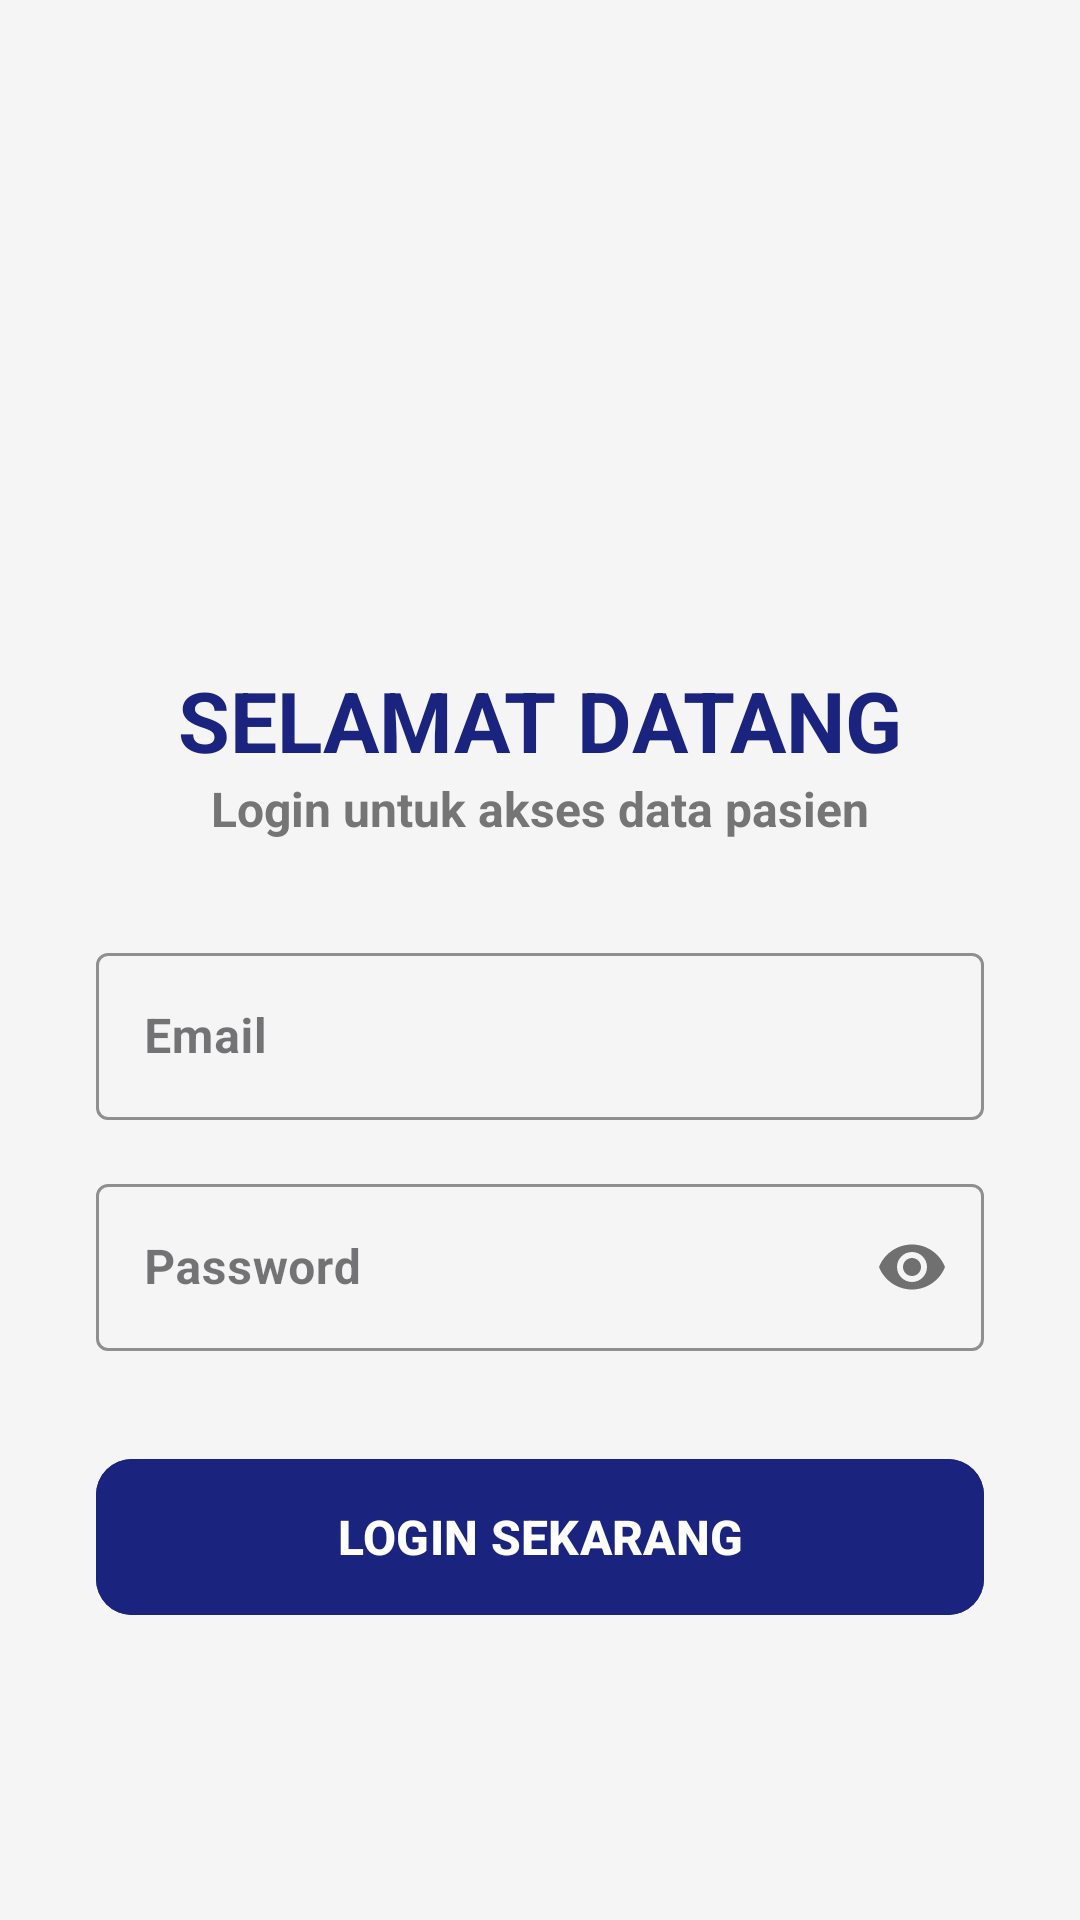

Android layout source for this screen:
<!-- AndroidManifest.xml: activity theme Theme.LoginApiApp -->
<!-- res/layout/activity_main.xml -->
<?xml version="1.0" encoding="utf-8"?>
<ScrollView xmlns:android="http://schemas.android.com/apk/res/android"
    xmlns:app="http://schemas.android.com/apk/res-auto"
    android:layout_width="match_parent"
    android:layout_height="match_parent"
    android:fillViewport="true"
    android:background="@color/bg_light">

    <LinearLayout
        android:layout_width="match_parent"
        android:layout_height="wrap_content"
        android:orientation="vertical"
        android:gravity="center"
        android:padding="32dp">

        <ImageView
            android:layout_width="100dp"
            android:layout_height="100dp"
            android:src="@mipmap/ic_launcher_round"
            android:layout_marginBottom="24dp"/>

        <TextView
            android:layout_width="match_parent"
            android:layout_height="wrap_content"
            android:text="SELAMAT DATANG"
            android:textAlignment="center"
            android:textSize="28sp"
            android:textStyle="bold"
            android:textColor="@color/primary" />

        <TextView
            android:layout_width="match_parent"
            android:layout_height="wrap_content"
            android:text="Login untuk akses data pasien"
            android:textAlignment="center"
            android:textSize="16sp"
            android:textStyle="bold"
            android:textColor="@color/text_secondary"
            android:layout_marginBottom="32dp" />

        <com.google.android.material.textfield.TextInputLayout
            android:layout_width="match_parent"
            android:layout_height="wrap_content"
            style="@style/Widget.MaterialComponents.TextInputLayout.OutlinedBox"
            android:hint="Email"
            app:boxStrokeColor="@color/primary"
            app:hintTextColor="@color/primary">

            <com.google.android.material.textfield.TextInputEditText
                android:id="@+id/etEmail"
                android:layout_width="match_parent"
                android:layout_height="wrap_content"
                android:inputType="textEmailAddress"
                android:textStyle="bold" />
        </com.google.android.material.textfield.TextInputLayout>

        <com.google.android.material.textfield.TextInputLayout
            android:layout_width="match_parent"
            android:layout_height="wrap_content"
            android:layout_marginTop="16dp"
            style="@style/Widget.MaterialComponents.TextInputLayout.OutlinedBox"
            android:hint="Password"
            app:passwordToggleEnabled="true"
            app:boxStrokeColor="@color/primary"
            app:hintTextColor="@color/primary">

            <com.google.android.material.textfield.TextInputEditText
                android:id="@+id/etPassword"
                android:layout_width="match_parent"
                android:layout_height="wrap_content"
                android:inputType="textPassword"
                android:textStyle="bold" />
        </com.google.android.material.textfield.TextInputLayout>

        <com.google.android.material.button.MaterialButton
            android:id="@+id/btnLogin"
            android:layout_width="match_parent"
            android:layout_height="60dp"
            android:text="LOGIN SEKARANG"
            android:textSize="16sp"
            android:textStyle="bold"
            android:layout_marginTop="32dp"
            app:cornerRadius="12dp"
            android:backgroundTint="@color/primary" />

        <ProgressBar
            android:id="@+id/progressBar"
            android:layout_width="wrap_content"
            android:layout_height="wrap_content"
            android:layout_marginTop="16dp"
            android:visibility="gone"
            android:indeterminateTint="@color/primary" />

    </LinearLayout>
</ScrollView>
<!-- resources referenced by this layout -->
<resources>
  <color name="bg_light">#F5F5F5</color>
  <color name="primary">#1A237E</color>
  <color name="text_secondary">#757575</color>
  <style name="Theme.LoginApiApp" parent="Base.Theme.LoginApiApp" />
  <style name="Base.Theme.LoginApiApp" parent="Theme.Material3.DayNight.NoActionBar">
          <item name="colorPrimary">@color/primary</item>
          <item name="colorSecondary">@color/accent</item>
          <item name="android:statusBarColor">@color/primary</item>
      </style>
  <color name="accent">#FF4081</color>
</resources>
